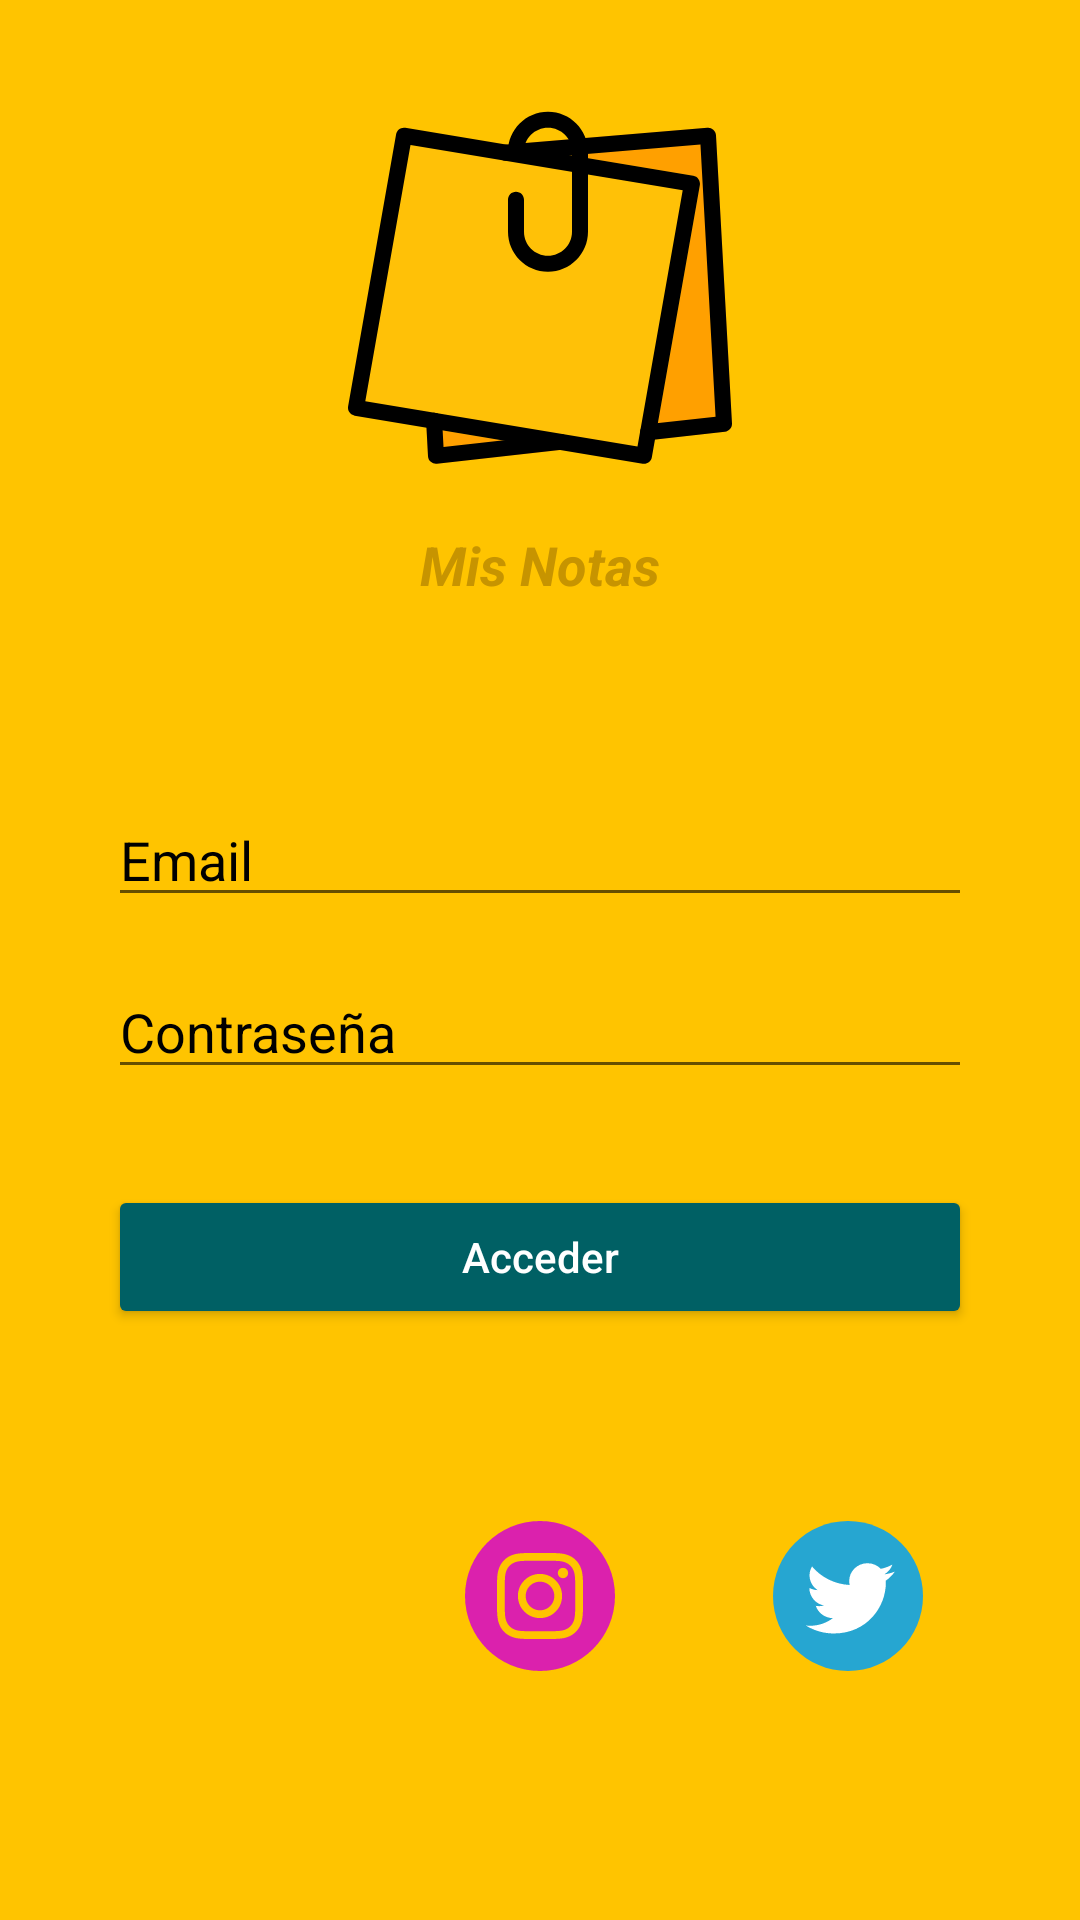

Reconstruct the res/layout file that produces this screen, plus the resources it refers to.
<!-- AndroidManifest.xml: application theme LoginTheme -->
<!-- res/layout/activity_main.xml -->
<?xml version="1.0" encoding="utf-8"?>
<androidx.constraintlayout.widget.ConstraintLayout xmlns:android="http://schemas.android.com/apk/res/android"
    xmlns:app="http://schemas.android.com/apk/res-auto"
    xmlns:tools="http://schemas.android.com/tools"
    android:layout_width="match_parent"
    android:layout_height="match_parent"
    android:background="@color/colorPrimary"
    tools:context=".ui.activities.LoginActivity">

    <ImageView
        android:id="@+id/imageView"
        android:layout_width="wrap_content"
        android:layout_height="wrap_content"
        android:layout_marginTop="32dp"
        android:src="@drawable/ic_notas"
        app:layout_constraintEnd_toEndOf="parent"
        app:layout_constraintStart_toStartOf="parent"
        app:layout_constraintTop_toTopOf="parent" />

    <TextView
        android:id="@+id/txtLoginTitle"
        android:layout_width="wrap_content"
        android:layout_height="wrap_content"
        android:layout_marginTop="16dp"
        android:text="Mis Notas"
        android:textColor="@color/colorPrimaryDark"
        android:textSize="18sp"
        android:textStyle="bold|italic"
        app:layout_constraintEnd_toEndOf="parent"
        app:layout_constraintStart_toStartOf="parent"
        app:layout_constraintTop_toBottomOf="@+id/imageView" />

    <androidx.constraintlayout.widget.Guideline
        android:id="@+id/guideline"
        android:layout_width="wrap_content"
        android:layout_height="wrap_content"
        android:orientation="vertical"
        app:layout_constraintGuide_percent="0.1" />

    <androidx.constraintlayout.widget.Guideline
        android:id="@+id/guideline2"
        android:layout_width="wrap_content"
        android:layout_height="wrap_content"
        android:orientation="vertical"
        app:layout_constraintGuide_percent="0.9" />

    <EditText
        android:id="@+id/edtEmail"
        android:layout_width="0dp"
        android:layout_height="wrap_content"
        android:layout_marginTop="64dp"
        android:ems="10"
        android:hint="Email"
        android:inputType="textEmailAddress"
        android:textColor="@android:color/black"
        android:textColorHint="@android:color/black"
        app:layout_constraintEnd_toStartOf="@+id/guideline2"
        app:layout_constraintStart_toStartOf="@+id/guideline"
        app:layout_constraintTop_toBottomOf="@+id/txtLoginTitle" />

    <EditText
        android:id="@+id/edtPass"
        android:layout_width="0dp"
        android:layout_height="wrap_content"
        android:layout_marginTop="16dp"
        android:ems="10"
        android:hint="Contraseña"
        android:inputType="textPassword"
        android:textColor="@android:color/black"
        android:textColorHint="@android:color/black"
        app:layout_constraintEnd_toStartOf="@+id/guideline2"
        app:layout_constraintStart_toStartOf="@+id/guideline"
        app:layout_constraintTop_toBottomOf="@+id/edtEmail" />

    <Button
        android:id="@+id/btnLogin"
        style="@style/Widget.AppCompat.Button.Colored"
        android:layout_width="0dp"
        android:layout_height="wrap_content"
        android:layout_marginTop="32dp"
        android:text="Acceder"
        android:textAllCaps="false"
        android:textColor="@android:color/white"
        app:layout_constraintEnd_toStartOf="@+id/guideline2"
        app:layout_constraintStart_toStartOf="@+id/guideline"
        app:layout_constraintTop_toBottomOf="@+id/edtPass" />

    <ImageView
        android:id="@+id/imgFacebook"
        android:layout_width="50dp"
        android:layout_height="50dp"
        android:src="@drawable/ic_facebook"
        app:layout_constraintBottom_toBottomOf="@+id/imageView3"
        app:layout_constraintEnd_toStartOf="@+id/imageView3"
        app:layout_constraintHorizontal_bias="0.5"
        app:layout_constraintStart_toStartOf="parent"
        app:layout_constraintTop_toTopOf="@+id/imageView3" />

    <ImageView
        android:id="@+id/imageView3"
        android:layout_width="50dp"
        android:layout_height="50dp"
        android:layout_marginTop="64dp"
        android:src="@drawable/ic_instagram"
        app:layout_constraintEnd_toStartOf="@+id/imgTwitter"
        app:layout_constraintHorizontal_bias="0.5"
        app:layout_constraintStart_toEndOf="@+id/imgFacebook"
        app:layout_constraintTop_toBottomOf="@+id/btnLogin" />

    <ImageView
        android:id="@+id/imgTwitter"
        android:layout_width="50dp"
        android:layout_height="50dp"
        android:src="@drawable/ic_twitter"
        app:layout_constraintBottom_toBottomOf="@+id/imageView3"
        app:layout_constraintEnd_toEndOf="parent"
        app:layout_constraintHorizontal_bias="0.5"
        app:layout_constraintStart_toEndOf="@+id/imageView3"
        app:layout_constraintTop_toTopOf="@+id/imageView3" />
</androidx.constraintlayout.widget.ConstraintLayout>
<!-- resources referenced by this layout -->
<resources>
  <color name="colorPrimary">#FFC400</color>
  <color name="colorPrimaryDark">#C79400</color>
  <!-- drawable ic_instagram: vector/xml drawable (drawable, 2777 chars, omitted) -->
  <!-- drawable ic_notas: vector/xml drawable (drawable, 2878 chars, omitted) -->
  <!-- drawable ic_twitter (drawable) -->
  <vector android:height="112dp" android:viewportHeight="291.319"
      android:viewportWidth="291.319" android:width="112dp" xmlns:android="http://schemas.android.com/apk/res/android">
      <path android:fillColor="#26A6D1" android:pathData="M145.659,0c80.45,0 145.66,65.219 145.66,145.66c0,80.45 -65.21,145.659 -145.66,145.659S0,226.109 0,145.66C0,65.219 65.21,0 145.659,0z"/>
      <path android:fillColor="#FFFFFF" android:pathData="M236.724,98.129c-6.363,2.749 -13.21,4.597 -20.392,5.435c7.338,-4.27 12.964,-11.016 15.613,-19.072c-6.864,3.96 -14.457,6.828 -22.55,8.366c-6.473,-6.691 -15.695,-10.87 -25.909,-10.87c-19.591,0 -35.486,15.413 -35.486,34.439c0,2.704 0.31,5.335 0.919,7.857c-29.496,-1.438 -55.66,-15.158 -73.157,-35.996c-3.059,5.089 -4.807,10.997 -4.807,17.315c0,11.944 6.263,22.504 15.786,28.668c-5.826,-0.182 -11.289,-1.721 -16.086,-4.315v0.437c0,16.696 12.235,30.616 28.476,33.784c-2.977,0.783 -6.109,1.211 -9.35,1.211c-2.285,0 -4.506,-0.209 -6.673,-0.619c4.515,13.692 17.625,23.651 33.165,23.925c-12.153,9.249 -27.457,14.748 -44.089,14.748c-2.868,0 -5.69,-0.164 -8.476,-0.482c15.722,9.777 34.367,15.485 54.422,15.485c65.292,0 100.997,-52.51 100.997,-98.029l-0.1,-4.461C225.945,111.111 231.963,105.048 236.724,98.129z"/>
  </vector>
  <style name="LoginTheme" parent="Theme.AppCompat.DayNight">
          
          <item name="colorPrimary">@color/colorPrimary</item>
          <item name="colorPrimaryDark">@color/colorPrimaryDark</item>
          <item name="colorAccent">@color/colorAccent</item>
      </style>
  <color name="colorAccent">#006064</color>
</resources>
